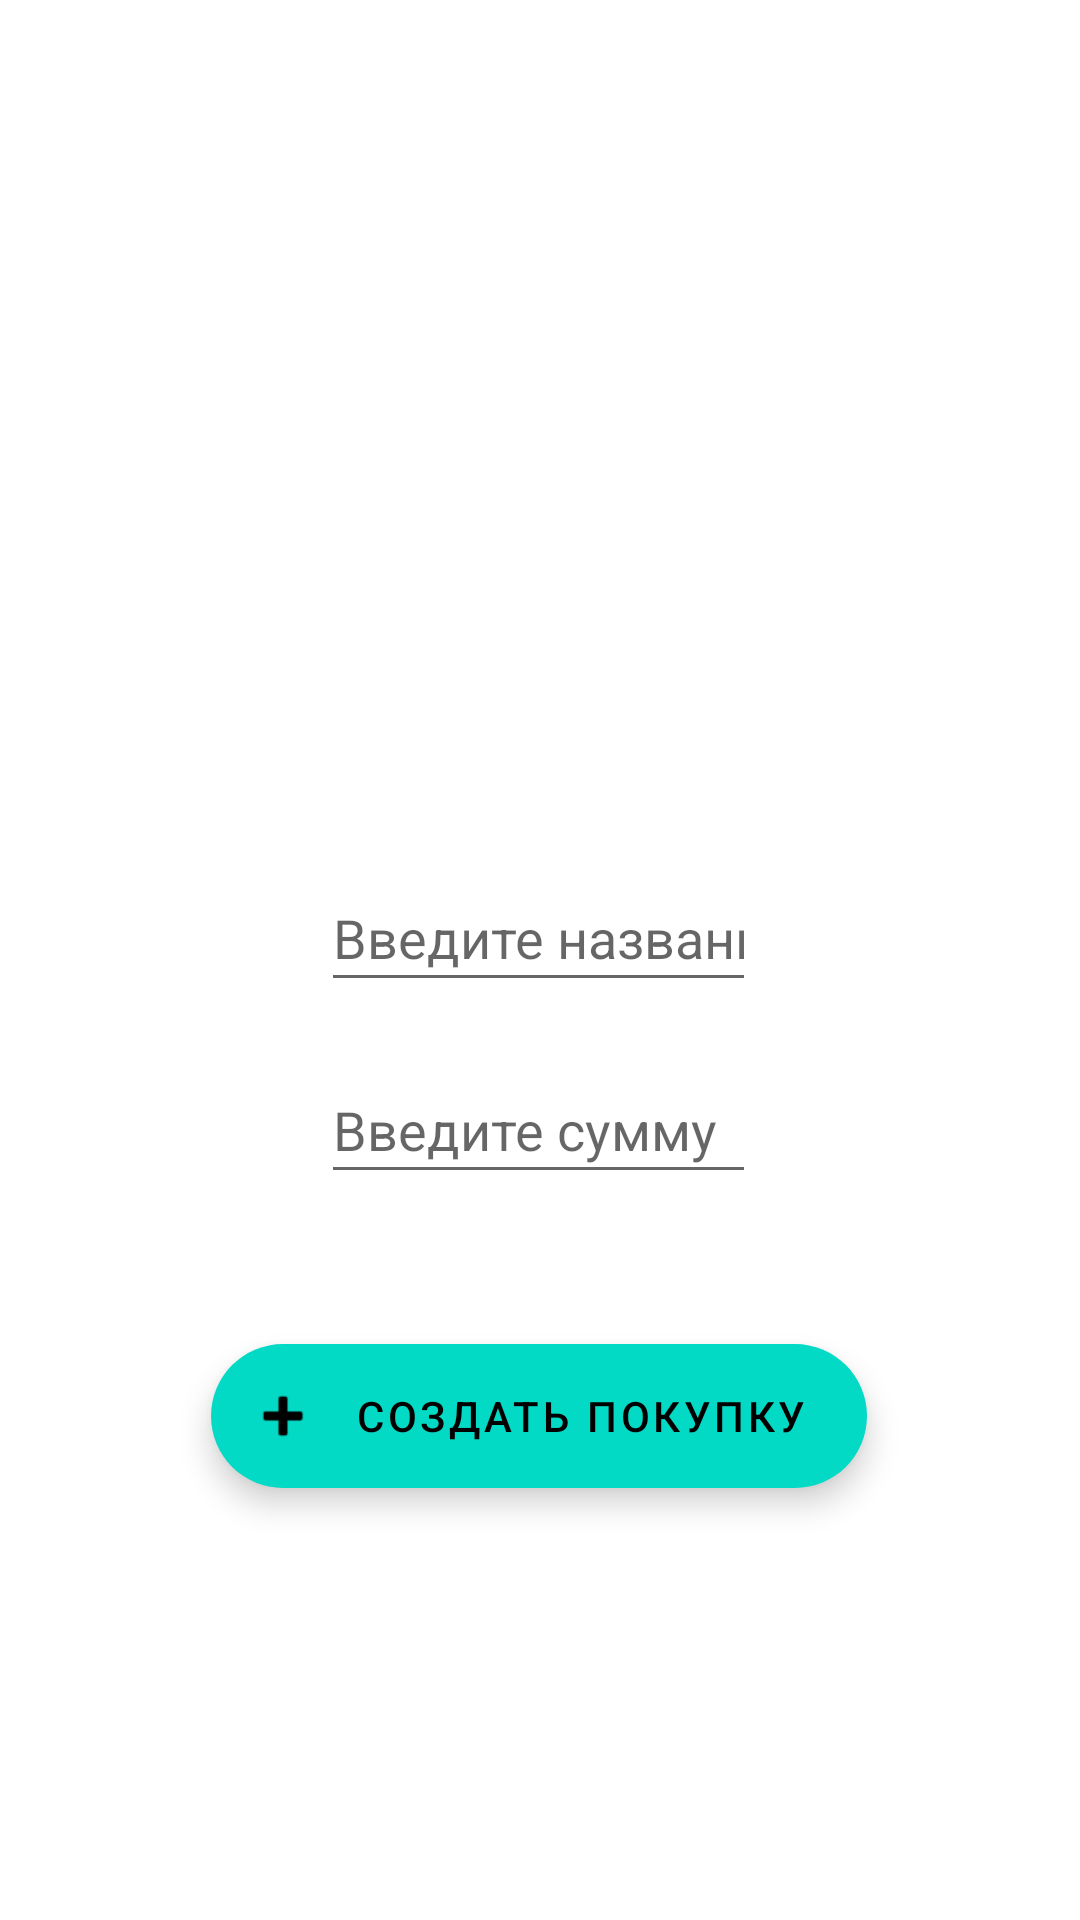

Here is an Android app screen rendered from its layout file. Give the layout XML and the strings, colors and styles it references.
<!-- AndroidManifest.xml: application theme Theme.MoneyTracker -->
<!-- res/layout/new_purchase.xml -->
<?xml version="1.0" encoding="utf-8"?>
<androidx.constraintlayout.widget.ConstraintLayout xmlns:android="http://schemas.android.com/apk/res/android"
    xmlns:app="http://schemas.android.com/apk/res-auto"
    xmlns:tools="http://schemas.android.com/tools"
    android:layout_width="match_parent"
    android:layout_height="match_parent"
    tools:context=".NewPurchase">

    <EditText
        android:id="@+id/purchaseTitle"
        style="@style/AuthEdit"
        android:layout_width="145dp"
        android:layout_height="46dp"
        android:layout_marginTop="288dp"
        android:hint="@string/purchase_title_hint"
        android:imeOptions="actionDone"
        android:minHeight="48dp"
        app:layout_constraintEnd_toEndOf="@+id/purchaseAmount"
        app:layout_constraintHorizontal_bias="0.0"
        app:layout_constraintStart_toStartOf="@+id/purchaseAmount"
        app:layout_constraintTop_toTopOf="parent"
        tools:ignore="TextFields" />

    <EditText
        android:id="@+id/purchaseAmount"
        style="@style/AuthEdit"
        android:layout_width="145dp"
        android:layout_height="46dp"
        android:layout_marginTop="352dp"
        android:hint="@string/amount_hint"
        android:imeOptions="actionDone"
        android:inputType="textPassword"
        android:minHeight="48dp"
        app:layout_constraintEnd_toEndOf="parent"
        app:layout_constraintHorizontal_bias="0.498"
        app:layout_constraintStart_toStartOf="parent"
        app:layout_constraintTop_toTopOf="parent" />


    <com.google.android.material.floatingactionbutton.ExtendedFloatingActionButton
        android:id="@+id/createPurchase"
        android:layout_width="wrap_content"
        android:layout_height="wrap_content"
        android:layout_gravity="bottom|right"
        android:layout_margin="16dp"
        android:contentDescription="@string/create_purchase_hint"
        android:text="@string/create_purchase_hint"
        app:icon="@android:drawable/ic_input_add"
        app:layout_constraintBottom_toBottomOf="parent"
        app:layout_constraintEnd_toEndOf="parent"
        app:layout_constraintHorizontal_bias="0.498"
        app:layout_constraintStart_toStartOf="parent"
        app:layout_constraintTop_toBottomOf="@id/purchaseAmount"
        app:layout_constraintVertical_bias="0.21" />


</androidx.constraintlayout.widget.ConstraintLayout>
<!-- resources referenced by this layout -->
<resources>
  <string name="amount_hint">Введите сумму</string>
  <string name="create_purchase_hint">Создать покупку</string>
  <string name="purchase_title_hint">Введите название</string>
  <style name="AuthEdit">
          <item name="android:inputType">textNoSuggestions</item>
      </style>
  <style name="Theme.MoneyTracker" parent="Theme.MaterialComponents.DayNight.DarkActionBar">
          
          <item name="colorPrimary">@android:color/holo_green_dark</item>
          <item name="colorPrimaryVariant">@android:color/holo_green_light</item>
          <item name="colorOnPrimary">@color/white</item>
          
          <item name="colorSecondary">@color/teal_200</item>
          <item name="colorSecondaryVariant">@color/teal_700</item>
          <item name="colorOnSecondary">@color/black</item>
          
          <item name="android:statusBarColor" tools:targetApi="l">?attr/colorPrimaryVariant</item>
          
      </style>
  <!-- not gathered from this repository: default colours our renderer supplied (Android Studio template values) -->
  <color name="teal_200">#FF03DAC5</color>
  <color name="teal_700">#FF018786</color>
  <color name="black">#FF000000</color>
  <color name="white">#FFFFFFFF</color>
</resources>
